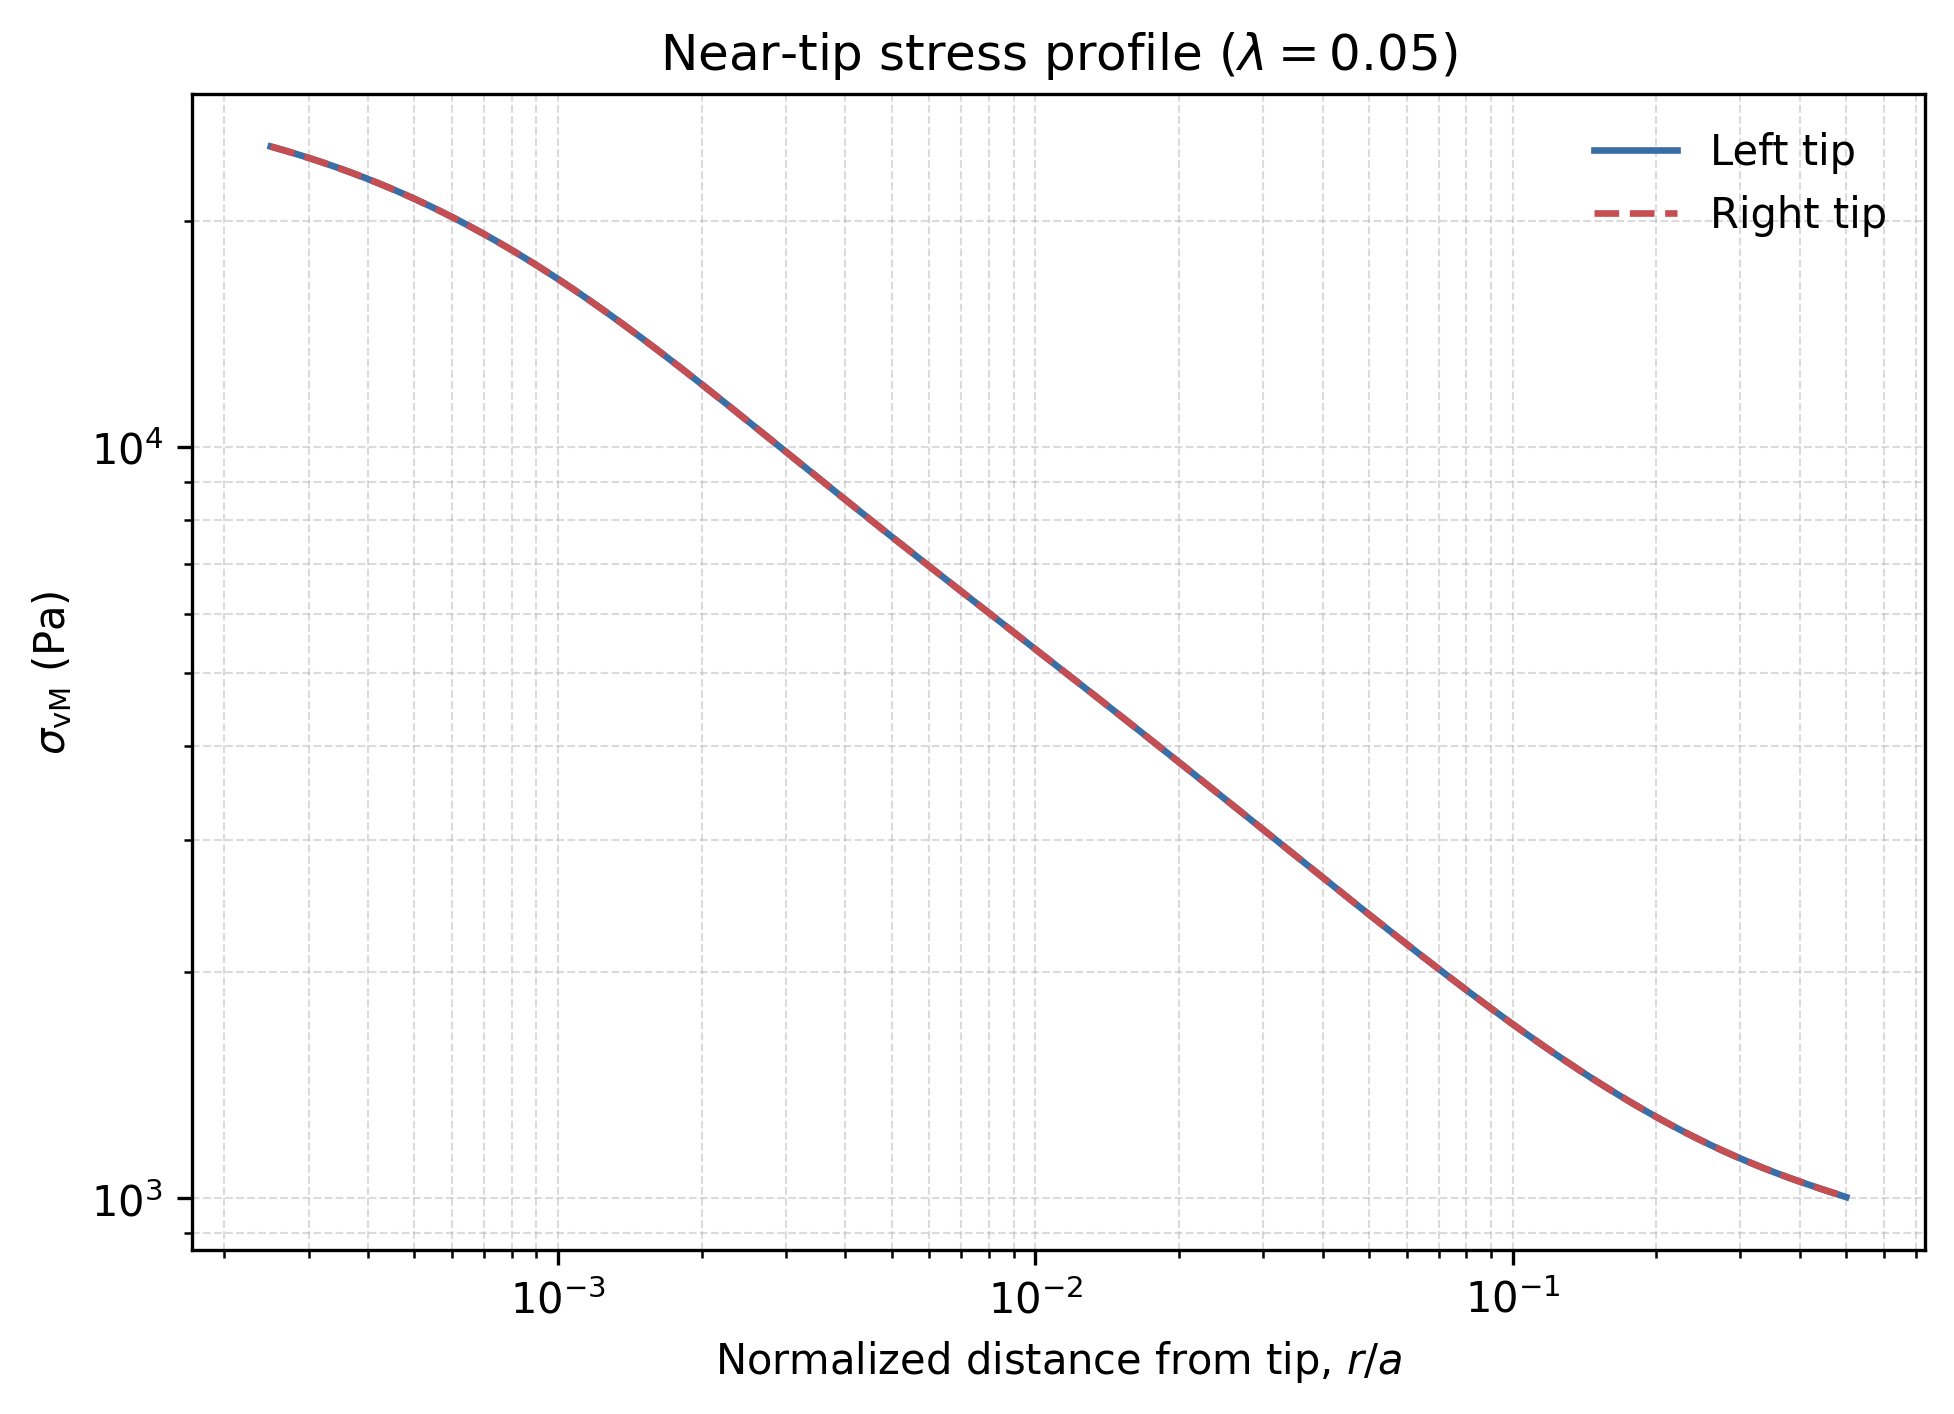

Values plotted in this chart, from the file beside it:
distance_from_tip_m, vm_left_pa, vm_right_pa, vm_average_pa
1.250000000000000297e-04, 2.514825241389450821e+04, 2.514825240639311596e+04, 2.514825241014381027e+04
1.276747695491329789e-04, 2.505344471991462706e+04, 2.505344471247704496e+04, 2.505344471619583783e+04
1.304067742353937716e-04, 2.495741111635694324e+04, 2.495741110898579791e+04, 2.495741111267136876e+04
1.331972387851976074e-04, 2.486014998972045942e+04, 2.486014998241371723e+04, 2.486014998606708832e+04
1.360474141318475827e-04, 2.476166026518111175e+04, 2.476166025794136658e+04, 2.476166026156123917e+04
1.389585779763126774e-04, 2.466194142216932232e+04, 2.466194141500005571e+04, 2.466194141858469084e+04
1.419320353600076422e-04, 2.456099350968010913e+04, 2.456099350257841070e+04, 2.456099350612925991e+04
1.449691192498268649e-04, 2.445881716147743646e+04, 2.445881715444497240e+04, 2.445881715796120261e+04
1.480711911356994163e-04, 2.435541361096813125e+04, 2.435541360400529811e+04, 2.435541360748671286e+04
1.512396416409282759e-04, 2.425078470596143234e+04, 2.425078469906574173e+04, 2.425078470251358522e+04
1.544758911455918361e-04, 2.414493292296272557e+04, 2.414493291614017653e+04, 2.414493291955145105e+04
1.577813904232830172e-04, 2.403786138127456434e+04, 2.403786137451936884e+04, 2.403786137789696659e+04
1.611576212914755577e-04, 2.392957385666197297e+04, 2.392957384997953341e+04, 2.392957385332075501e+04
1.646060972758046014e-04, 2.382007479459589740e+04, 2.382007478798555530e+04, 2.382007479129072453e+04
1.681283642885642124e-04, 2.370936932312202771e+04, 2.370936931658291360e+04, 2.370936931985247065e+04
1.717260013217208111e-04, 2.359746326517088892e+04, 2.359746325869949942e+04, 2.359746326193519417e+04
1.754006211547585504e-04, 2.348436315041568378e+04, 2.348436314401886921e+04, 2.348436314721727831e+04
1.791538710776685030e-04, 2.337007622652961436e+04, 2.337007622020602503e+04, 2.337007622336781787e+04
1.829874336294113105e-04, 2.325461046985037319e+04, 2.325461046359729880e+04, 2.325461046672383600e+04
1.869030273521787454e-04, 2.313797459542796787e+04, 2.313797458925007595e+04, 2.313797459233902191e+04
1.909024075617978238e-04, 2.302017806636461319e+04, 2.302017806026270409e+04, 2.302017806331365864e+04
1.949873671346174478e-04, 2.290123110249941237e+04, 2.290123109646793819e+04, 2.290123109948367346e+04
1.991597373112358237e-04, 2.278114468821665287e+04, 2.278114468225946257e+04, 2.278114468523805772e+04
2.034213885174230294e-04, 2.265993057964490799e+04, 2.265993057376469005e+04, 2.265993057670479902e+04
2.077742312026131322e-04, 2.253760131087223635e+04, 2.253760130506291171e+04, 2.253760130796757585e+04
2.122202166963351355e-04, 2.241417019929358867e+04, 2.241417019356190576e+04, 2.241417019642774540e+04
2.167613380829732858e-04, 2.228965135022001414e+04, 2.228965134456278247e+04, 2.228965134739139830e+04
2.213996310952423888e-04, 2.216405966031785283e+04, 2.216405965473728065e+04, 2.216405965752756674e+04
2.261371750267851186e-04, 2.203741082027387893e+04, 2.203741081476526961e+04, 2.203741081751957245e+04
2.309760936642937747e-04, 2.190972131630017248e+04, 2.190972131086886293e+04, 2.190972131358451588e+04
2.359185562395813864e-04, 2.178100843069812254e+04, 2.178100842534127514e+04, 2.178100842801969702e+04
2.409667784020216147e-04, 2.165129024130795005e+04, 2.165129023602718007e+04, 2.165129023866756324e+04
2.461230232118009182e-04, 2.152058561984455810e+04, 2.152058561463662045e+04, 2.152058561724059109e+04
2.513896021544205386e-04, 2.138891422913745555e+04, 2.138891422400703595e+04, 2.138891422657224757e+04
2.567688761769110727e-04, 2.125629651920321703e+04, 2.125629651414686305e+04, 2.125629651667504004e+04
2.622632567462156433e-04, 2.112275372212592629e+04, 2.112275371714310313e+04, 2.112275371963451471e+04
2.678752069302255514e-04, 2.098830784575668804e+04, 2.098830784085120831e+04, 2.098830784330394818e+04
2.736072425019426646e-04, 2.085298166619684707e+04, 2.085298166136579312e+04, 2.085298166378132009e+04
2.794619330672743233e-04, 2.071679871901263687e+04, 2.071679871425753663e+04, 2.071679871663508675e+04
2.854419032169555940e-04, 2.057978328925164169e+04, 2.057978328456913732e+04, 2.057978328691038769e+04
2.915498337031259004e-04, 2.044196040015721155e+04, 2.044196039554747767e+04, 2.044196039785234461e+04
2.977884626410769804e-04, 2.030335580061795190e+04, 2.030335579608280750e+04, 2.030335579835037788e+04
3.041605867367208832e-04, 2.016399595138420409e+04, 2.016399594692380924e+04, 2.016399594915400667e+04
3.106690625403191316e-04, 2.002390800994953315e+04, 2.002390800556284375e+04, 2.002390800775618845e+04
3.173168077270435033e-04, 1.988311981417646530e+04, 1.988311980986456911e+04, 1.988311981202051538e+04
3.241068024049343298e-04, 1.974165986467568655e+04, 1.974165986043512385e+04, 1.974165986255540338e+04
3.310420904508511067e-04, 1.959955730587218204e+04, 1.959955730170229799e+04, 1.959955730378723820e+04
3.381257808750050037e-04, 1.945684190585689430e+04, 1.945684190176043558e+04, 1.945684190380866494e+04
3.453610492146952826e-04, 1.931354403494141661e+04, 1.931354403091600398e+04, 1.931354403292870848e+04
3.527511389578637680e-04, 1.916969464305296060e+04, 1.916969463910069317e+04, 1.916969464107682870e+04
3.602993629971156702e-04, 1.902532523588675758e+04, 1.902532523200361175e+04, 1.902532523394518648e+04
3.680091051148489875e-04, 1.888046784984753322e+04, 1.888046784603480046e+04, 1.888046784794116684e+04
3.758838215001681087e-04, 1.873515502588579329e+04, 1.873515502214226944e+04, 1.873515502401403137e+04
3.839270422982509466e-04, 1.858941978217993164e+04, 1.858941977850475087e+04, 1.858941978034234126e+04
3.921423731928755287e-04, 1.844329558574622570e+04, 1.844329558214028293e+04, 1.844329558394325431e+04
4.005334970228036193e-04, 1.829681632294409064e+04, 1.829681631940619991e+04, 1.829681632117514528e+04
4.091041754327580881e-04, 1.815001626904460136e+04, 1.815001626557458439e+04, 1.815001626730959106e+04
4.178582505597238576e-04, 1.800293005676170651e+04, 1.800293005335811904e+04, 1.800293005505991459e+04
4.267996467553330500e-04, 1.785559264388773227e+04, 1.785559264054859523e+04, 1.785559264221816557e+04
4.359323723451077491e-04, 1.770803928003789042e+04, 1.770803927676364401e+04, 1.770803927840076722e+04
... 300 more rows
